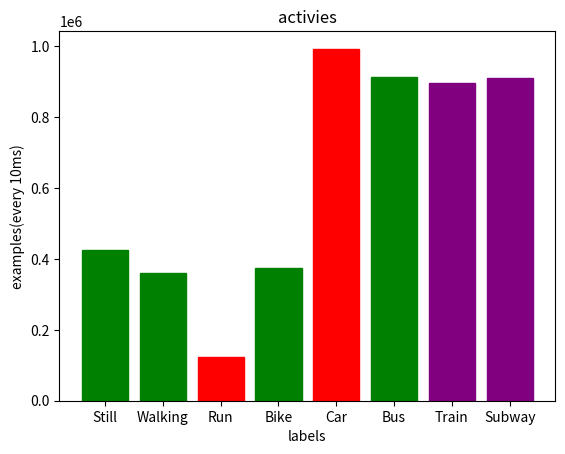

This figure's Python source:
import matplotlib.pyplot as plt
import pandas as pd
x = ["Still", "Walking", "Run", "Bike", "Car", "Bus", "Train", "Subway"]
# [redacted]
# [redacted]
# [redacted]
y3 = [250542, 388469, 122923, 0, 993161, 70516, 0, 0]
y2 = [424521, 361645, 10549, 373607, 0, 913184, 0, 0]
y1 = [193588, 53941, 0, 123014, 0, 0, 897124, 911943]
y = [[193588, 424521, 250542],
     [53941, 361645, 388469],
     [0, 10549, 122923],
     [123014, 373607, 0],
     [0, 0, 993161],
     [0, 913184, 70516],
     [897124, 0, 0],
     [911943, 0, 0]]
width = 0.4
y_choose = [424521, 361645, 122923, 373607, 993161, 913184, 897124, 911943]
#plt.bar([i-width/2 for i in range(1, 9)], y1, width=width, label="270617")
#plt.bar([i+width/2 for i in range(1, 9)], y2, width=width, label="260617")
#import numpy as np
#df = pd.DataFrame(y_choose, columns=["choose"])
#df.plot(kind='bar', grid=True, colormap='rainbow')
a = plt.bar(x, y_choose)
a[0].set_color("g")
a[1].set_color("g")
a[2].set_color("r")
a[3].set_color("g")
a[4].set_color("r")
a[5].set_color("g")
a[6].set_color("purple")
a[7].set_color("purple")
plt.ylabel("examples(every 10ms)")
plt.xlabel("labels")
plt.title("activies")
plt.xticks([i for i in range(8)], x)
plt.legend
plt.show()